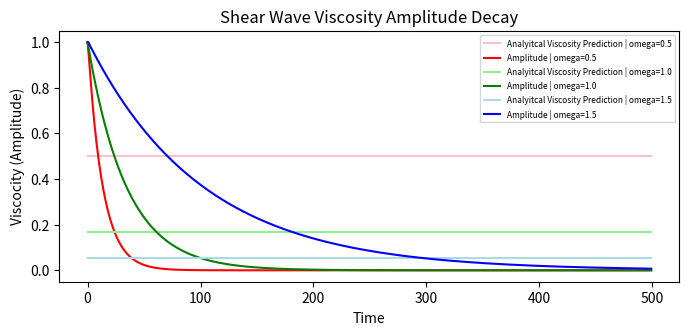

The matplotlib source for this figure: (Note: this script raises an exception after producing the figure.)
"""
HPC Milestone 3
Jared Engelken
Python 3
"""
### Ignore any gifs that are produced except for the first omega value!

import numpy as np
import matplotlib.pyplot as plt

dtype = np.float32 #data type
timestep = 500 #number of iterations
Nx = 15 #plot size in the x direction
Ny = 10 #plot size in the y direction
X,Y = np.meshgrid(range(Ny),range(Nx)) #create the plot grid

c = np.array([[0,  1,  0, -1,  0,  1, -1, -1,  1],    # velocities, x components
              [0,  0,  1,  0, -1,  1,  1, -1, -1]]).T # velocities, y components
weights = np.array([4/9,1/9,1/9,1/9,1/9,1/36,1/36,1/36,1/36]) # weights for each channel
omega = [0.5,1.0,1.5]  #relaxation rate - A higher omega means a lower kinematic viscosity. Anything above 1.7 becomes unstable!
epsilon = 0.001 #pressure difference
rho0 = 1.0 #rest density

### Compute functions
def equilibrium(rho_eq, ux_eq, uy_eq): #equilibrium approximation
    cu5 = ux_eq + uy_eq #velocity for channel 5
    cu6 = -ux_eq + uy_eq #velocity for channel 6
    cu7 = -ux_eq - uy_eq #velocity for channel 7
    cu8 = ux_eq - uy_eq #velocity for channel 8
    uu_eq = ux_eq**2 + uy_eq**2 #sum of the x and y squared velocities
    #returns feq as an array using the discretized equilibrium function
    return np.array([weights[0]*rho_eq*(1 - 3/2*uu_eq), 
                     weights[1]*rho_eq*(1 + 3*ux_eq + 9/2*ux_eq**2 - 3/2*uu_eq),
                     weights[2]*rho_eq*(1 + 3*uy_eq + 9/2*uy_eq**2 - 3/2*uu_eq),
                     weights[3]*rho_eq*(1 - 3*ux_eq + 9/2*ux_eq**2 - 3/2*uu_eq),
                     weights[4]*rho_eq*(1 - 3*uy_eq + 9/2*uy_eq**2 - 3/2*uu_eq),
                     weights[5]*rho_eq*(1 + 3*cu5 + 9/2*cu5**2 - 3/2*uu_eq),
                     weights[6]*rho_eq*(1 + 3*cu6 + 9/2*cu6**2 - 3/2*uu_eq),
                     weights[7]*rho_eq*(1 + 3*cu7 + 9/2*cu7**2 - 3/2*uu_eq),
                     weights[8]*rho_eq*(1 + 3*cu8 + 9/2*cu8**2 - 3/2*uu_eq)])

def collision(f, omega): #collision 
    rho_coll = np.sum(f, axis=0) #recalculate the local density
    ux_coll = (f[1]-f[3]+f[5]-f[6]-f[7]+f[8])/rho_coll #calculate the local average velocity for x
    uy_coll = (f[2]-f[4]+f[5]+f[6]-f[7]-f[8])/rho_coll #calculate the local average velocity for y
    f += omega*(equilibrium(rho_coll, ux_coll, uy_coll)-f) #recalculate f with the discretized BTE
    return rho_coll, ux_coll, uy_coll

def streaming(f): #streaming
    for i in range(1, 9): #for each of the 9 velocity channels
        f[i] = np.roll(f[i], c[i], axis=(0, 1)) #transport the particles on grid f by 1 lattice point 

### Main Loop & Plots
v1 = []
amp = []
ampl = []
amplitude = []
vis = []
viscosity = []
rhoTop3 = np.zeros((3,timestep))
rhoTop = []
uTop3 = np.zeros((3,timestep))
uTop = []
for om in omega:
    ### Initialize probability distribution with a shear wave
    x_k = np.arange(Nx)
    wavevector = 2*np.pi/Nx
    uy_k = np.sin(wavevector*x_k, dtype=dtype)
    rho = np.ones((Nx,Ny))
    for j in range(Ny):
        rho[:,j]= rho0 + epsilon * np.sin(wavevector*x_k, dtype=dtype)

    ux = np.zeros_like(uy_k).reshape((Nx, 1))
    uy = uy_k.reshape((Nx, 1))
    
    f = equilibrium(rho, ux, uy)

    for i in range(timestep):
        streaming(f)
        rho, ux_kl, uy_kl = collision(f, om)
        rhoTop.append(rho[4,0])
        uTop.append(uy_kl[4,0])
        # Fourier analysis
        amp += [(uy_kl[:, Ny//2]*uy_k).sum() * 2/Nx]
        ampl = amp/amp[0]
        vis = (np.log(ampl)/((2*np.pi/Nx)**2*i))
    
    v1.append(np.full(timestep,(1/3)*(1/om-.5))) #analytical predicition of shear viscosity
    amplitude.append(ampl)
    viscosity.append(vis)
    step = int(om*2-1)
    rhoTop3[step] = rhoTop
    uTop3[step] = uTop
    
    rhoTop.clear()
    uTop.clear()
    amp = []
    ampl = []
    vis = []

### Graphs
fig2 = plt.figure(figsize=(8,8))
fig2.subplots_adjust(top=0.8)
ax2 = fig2.add_subplot(211)
ax2.set_xlabel('Time')
ax2.set_ylabel('Viscocity (Amplitude)')
ax2.set_title('Shear Wave Viscosity Amplitude Decay')
ax2.plot(range(timestep),v1[0], label='Analyitcal Viscosity Prediction | omega='+str(omega[0]), color = 'pink')
ax2.plot(range(timestep),amplitude[0], label='Amplitude | omega='+str(omega[0]), color = 'red')
ax2.plot(range(timestep),v1[1], label='Analyitcal Viscosity Prediction | omega='+str(omega[1]), color = 'lightgreen')
ax2.plot(range(timestep),amplitude[1], label='Amplitude | omega='+str(omega[1]), color = 'green')
ax2.plot(range(timestep),v1[2], label='Analyitcal Viscosity Prediction | omega='+str(omega[2]), color = 'lightblue')
ax2.plot(range(timestep),amplitude[2], label='Amplitude | omega='+str(omega[2]), color = 'blue')
ax2.legend(loc='upper right', prop={'size': 6})
plt.savefig('C:\MSc Sustainable Materials - Polymers\High Performance Computing\Images'
    +'/Amplitude.png',writer='imagemagick',bbox_inches='tight')

fig3 = plt.figure()
ax3 = fig3.add_subplot()
ax3.set_xlabel('Time Step')
ax3.set_ylabel('Density (Amplitude)\nρ0={}, Ɛ={}'.format(rho0,epsilon))
ax3.set_title('Shear Wave Density Decay')
ax3.plot(range(timestep),rhoTop3[2], label='Amplitude | ω='+str(omega[2]), color = 'lightblue')
ax3.plot(range(timestep),rhoTop3[1], label='Amplitude | ω='+str(omega[1]), color = 'green')
ax3.plot(range(timestep),rhoTop3[0], label='Amplitude | ω='+str(omega[0]), color = 'red')
ax3.legend(loc='upper right', prop={'size': 6})
plt.savefig('C:\MSc Sustainable Materials - Polymers\High Performance Computing\Images'
    +'\MS3_density_decay.png',writer='imagemagick',bbox_inches='tight')

fig4 = plt.figure()
ax4 = fig4.add_subplot()
ax4.set_xlabel('Time Step')
ax4.set_ylabel('Velocity (Amplitude)\nρ0={}, Ɛ={}'.format(rho0,epsilon))
ax4.set_title('Shear Wave Velocity Decay')
ax4.plot(range(timestep),uTop3[2], label='Amplitude | ω='+str(omega[2]), color = 'lightblue')
ax4.plot(range(timestep),uTop3[1], label='Amplitude | ω='+str(omega[1]), color = 'green')
ax4.plot(range(timestep),uTop3[0], label='Amplitude | ω='+str(omega[0]), color = 'red')
ax4.legend(loc='upper right', prop={'size': 6})
plt.savefig('C:\MSc Sustainable Materials - Polymers\High Performance Computing\Images'
    +'\MS3_velocity_decay.png',writer='imagemagick',bbox_inches='tight')
